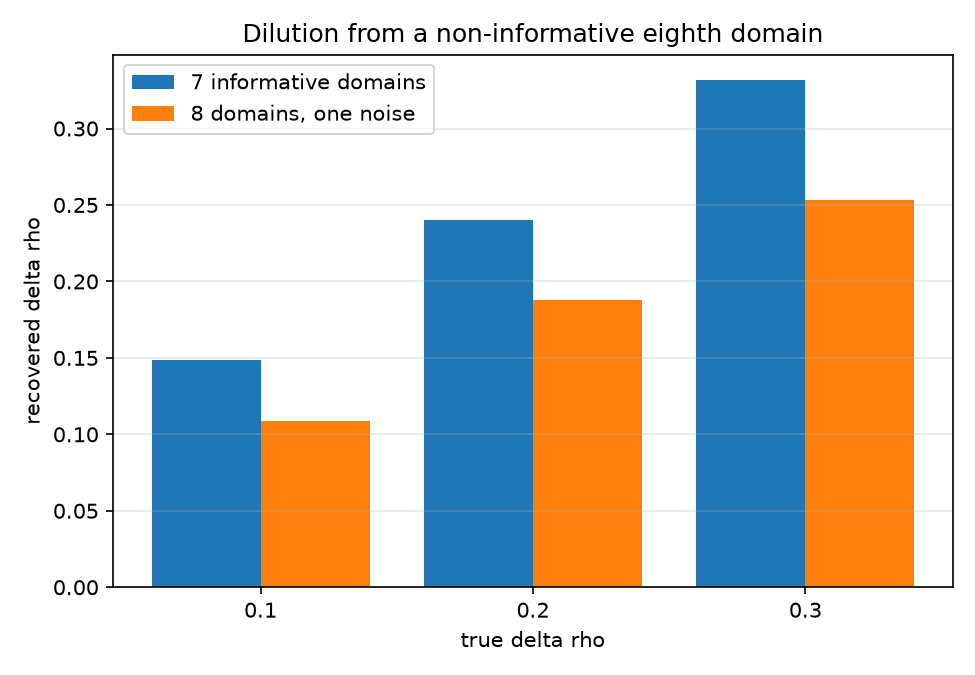

The file beside this chart, header and first rows:
true_delta_rho, n_datasets, mean_delta_7_informative, mean_delta_8_with_noise, shrinkage_ratio, shrinkage_pct, n_power_datasets, power_7_informative, power_8_with_noise, power_loss
0.1, 2000, 0.1486, 0.1085, 0.7299, 27.01, 600, 0.265, 0.2267, 0.03833
0.2, 2000, 0.2403, 0.1877, 0.7814, 21.86, 600, 0.4017, 0.3933, 0.008333
0.3, 2000, 0.3318, 0.2535, 0.7639, 23.61, 600, 0.555, 0.4983, 0.05667
